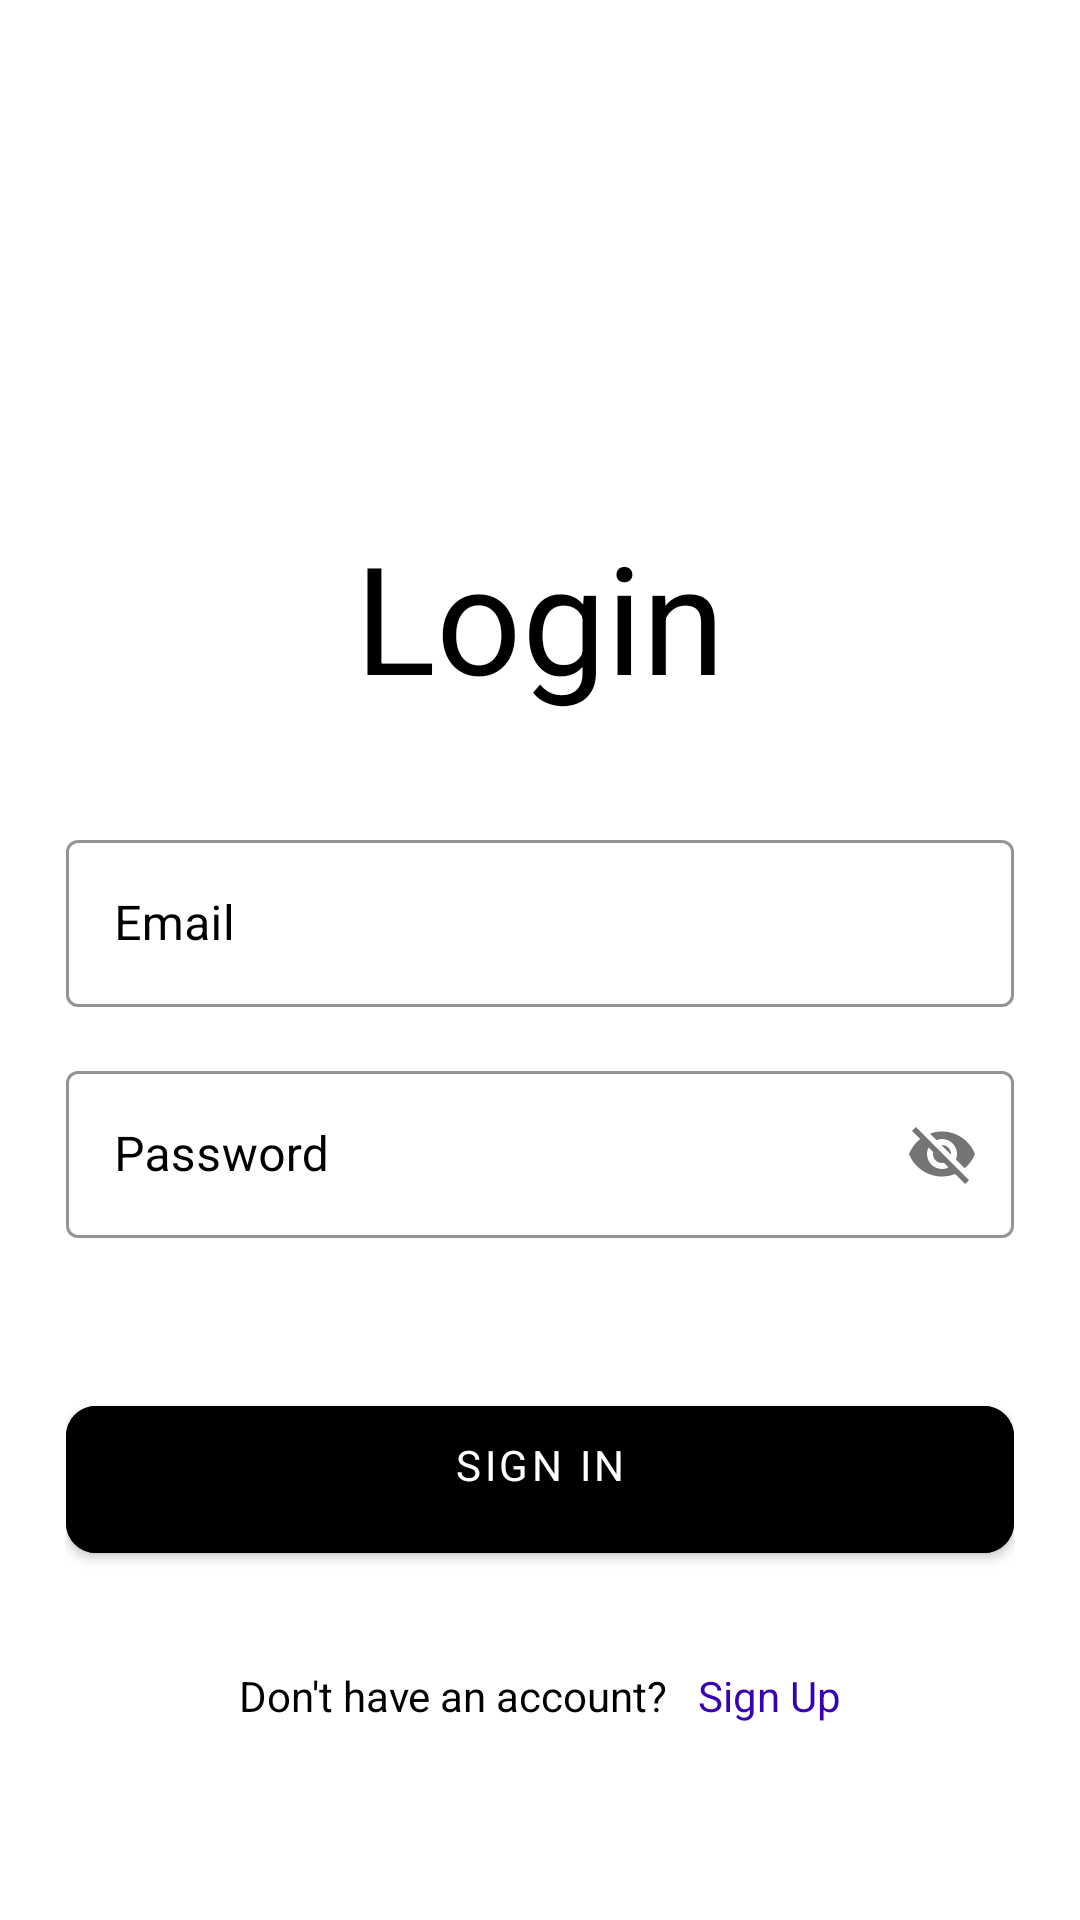

Write the Android layout XML for this screen, with the resource values it uses.
<!-- AndroidManifest.xml: application theme Theme.MyApplication -->
<!-- res/layout/activity_login2.xml -->
<?xml version="1.0" encoding="utf-8"?>
<ScrollView xmlns:android="http://schemas.android.com/apk/res/android"
    xmlns:app="http://schemas.android.com/apk/res-auto"
    xmlns:tools="http://schemas.android.com/tools"
    android:layout_width="match_parent"
    android:layout_height="match_parent"
    android:background="@color/white"
    android:scrollbars="none"
    tools:context=".LoginActivity">

    <LinearLayout
        android:layout_width="match_parent"
        android:layout_height="wrap_content"
        android:layout_marginStart="22dp"
        android:layout_marginEnd="22dp"
        android:orientation="vertical">

        <androidx.constraintlayout.widget.ConstraintLayout
            android:layout_width="match_parent"
            android:layout_height="wrap_content"
            android:layout_marginTop="32dp">

            <ImageView
                android:id="@+id/imageView"
                android:layout_width="wrap_content"
                android:layout_height="100dp"
                android:src="@drawable/iot"
                app:layout_constraintBottom_toBottomOf="parent"
                app:layout_constraintStart_toStartOf="parent"
                app:layout_constraintTop_toTopOf="parent" />


        </androidx.constraintlayout.widget.ConstraintLayout>

        <TextView
            android:layout_width="match_parent"
            android:layout_height="wrap_content"
            android:layout_marginTop="40dp"
            android:fontFamily="sans-serif"
            android:text="Login"
            android:textAlignment="center"
            android:textColor="@color/black"
            android:textSize="50sp" />


        <com.google.android.material.textfield.TextInputLayout
            style="@style/Widget.MaterialComponents.TextInputLayout.OutlinedBox"
            android:layout_width="match_parent"
            android:layout_height="wrap_content"
            android:layout_marginTop="36dp"
            android:hint="Email"
            android:textColorHint="@color/black"
            app:boxStrokeColor="@color/black">

            <com.google.android.material.textfield.TextInputEditText
                android:id="@+id/edtSignInEmail"
                android:layout_width="match_parent"
                android:layout_height="wrap_content"
                android:fontFamily="sans-serif"
                android:inputType="textEmailAddress"
                android:singleLine="true"
                android:textColor="@color/black" />

        </com.google.android.material.textfield.TextInputLayout>

        <com.google.android.material.textfield.TextInputLayout
            style="@style/Widget.MaterialComponents.TextInputLayout.OutlinedBox"
            android:layout_width="match_parent"
            android:layout_height="wrap_content"
            android:layout_marginTop="16dp"
            android:hint="Password"
            android:textColorHint="@color/black"
            app:boxStrokeColor="@color/black"
            app:passwordToggleEnabled="true">

            <com.google.android.material.textfield.TextInputEditText
                android:id="@+id/edtSignInPassword"
                android:layout_width="match_parent"
                android:layout_height="wrap_content"
                android:fontFamily="sans-serif"
                android:inputType="textEmailAddress"
                android:singleLine="true"
                android:textColor="@color/black" />

        </com.google.android.material.textfield.TextInputLayout>

        <FrameLayout
            android:layout_width="match_parent"
            android:layout_height="wrap_content"
            android:layout_marginTop="50dp">

            <ProgressBar
                android:id="@+id/signInProgressBar"
                android:layout_width="50dp"
                android:layout_height="50dp"
                android:layout_gravity="center_horizontal"
                android:visibility="invisible" />

            <com.google.android.material.button.MaterialButton
                android:id="@+id/btnSignIn"
                android:layout_width="match_parent"
                android:layout_height="wrap_content"
                android:backgroundTint="@color/black"
                android:fontFamily="sans-serif"
                android:paddingStart="20dp"
                android:paddingTop="10dp"
                android:paddingEnd="20dp"
                android:paddingBottom="20dp"
                android:text="Sign In"
                app:cornerRadius="10dp" />

        </FrameLayout>

        <LinearLayout
            android:layout_width="match_parent"
            android:layout_height="wrap_content"
            android:layout_marginTop="32dp"
            android:gravity="center"
            android:orientation="horizontal">

            <TextView
                android:layout_width="wrap_content"
                android:layout_height="wrap_content"
                android:fontFamily="sans-serif"
                android:text="Don't have an account?"
                android:textColor="@color/black"
                android:textSize="14sp" />

            <TextView
                android:id="@+id/txtSignUp"
                android:layout_width="wrap_content"
                android:layout_height="wrap_content"
                android:layout_marginStart="10dp"
                android:fontFamily="sans-serif"
                android:text="Sign Up"
                android:textColor="@color/colorPrimaryDark"
                android:textSize="14sp" />

        </LinearLayout>

    </LinearLayout>

</ScrollView>
<!-- resources referenced by this layout -->
<resources>
  <style name="Theme.MyApplication" parent="Theme.MaterialComponents.DayNight.DarkActionBar">
          
          <item name="colorPrimary">#3F3C43</item>
          <item name="colorPrimaryVariant">#504B5C</item>
          <item name="colorOnPrimary">@color/white</item>
          
          <item name="colorSecondary">@color/teal_200</item>
          <item name="colorSecondaryVariant">@color/teal_700</item>
          <item name="colorOnSecondary">@color/black</item>
          
          <item name="android:statusBarColor">?attr/colorPrimaryVariant</item>
          
      </style>
  <!-- not gathered from this repository: default colours our renderer supplied (Android Studio template values) -->
  <color name="teal_200">#FF03DAC5</color>
  <color name="teal_700">#FF018786</color>
  <color name="black">#FF000000</color>
  <color name="white">#FFFFFFFF</color>
  <color name="colorPrimaryDark">#FF3700B3</color>
</resources>
